Labelled photos from "processed", an image-classification folder in trongvu2003/Pneumonia_Detection. The possible labels are: normal, pneumonia.

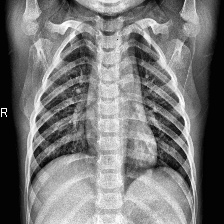
Label: normal

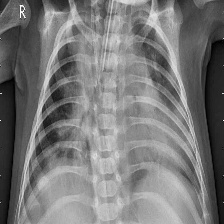
Label: pneumonia

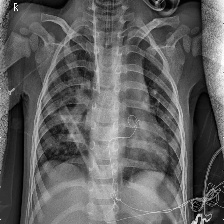
Label: pneumonia

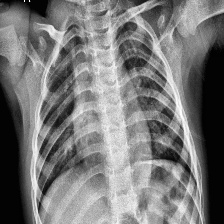
Label: normal

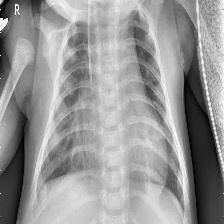
Label: pneumonia

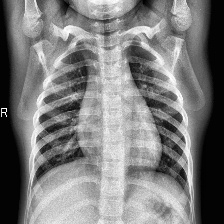
Label: normal
